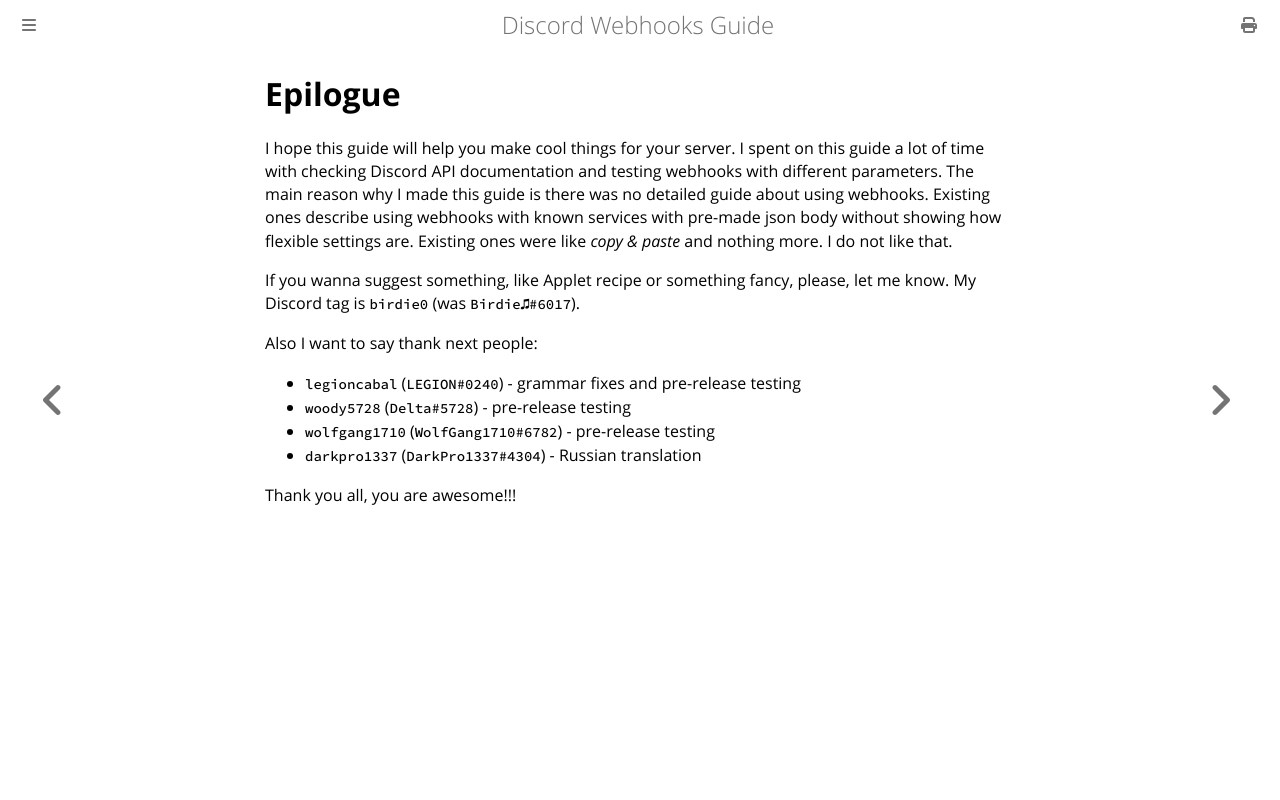

repository: Birdie0/discord-webhooks-guide · page: epilogue.html · generator: mdbook

# Epilogue

I hope this guide will help you make cool things for your server. I spent on this guide a lot of time with checking Discord API documentation and testing webhooks with different parameters. The main reason why I made this guide is there was no detailed guide about using webhooks. Existing ones describe using webhooks with known services with pre-made json body without showing how flexible settings are.
Existing ones were like *copy & paste* and nothing more. I do not like that.

If you wanna suggest something, like Applet recipe or something fancy, please, let me know. My Discord tag is `birdie0` (was `Birdie♫#6017`).

Also I want to say thank next people:

* `legioncabal` (`LEGION#0240`) - grammar fixes and pre-release testing
* `woody5728` (`Delta#5728`) - pre-release testing
* `wolfgang1710` (`WolfGang1710#6782`) - pre-release testing
* `darkpro1337` (`DarkPro1337#4304`) - Russian translation

Thank you all, you are awesome!!!
